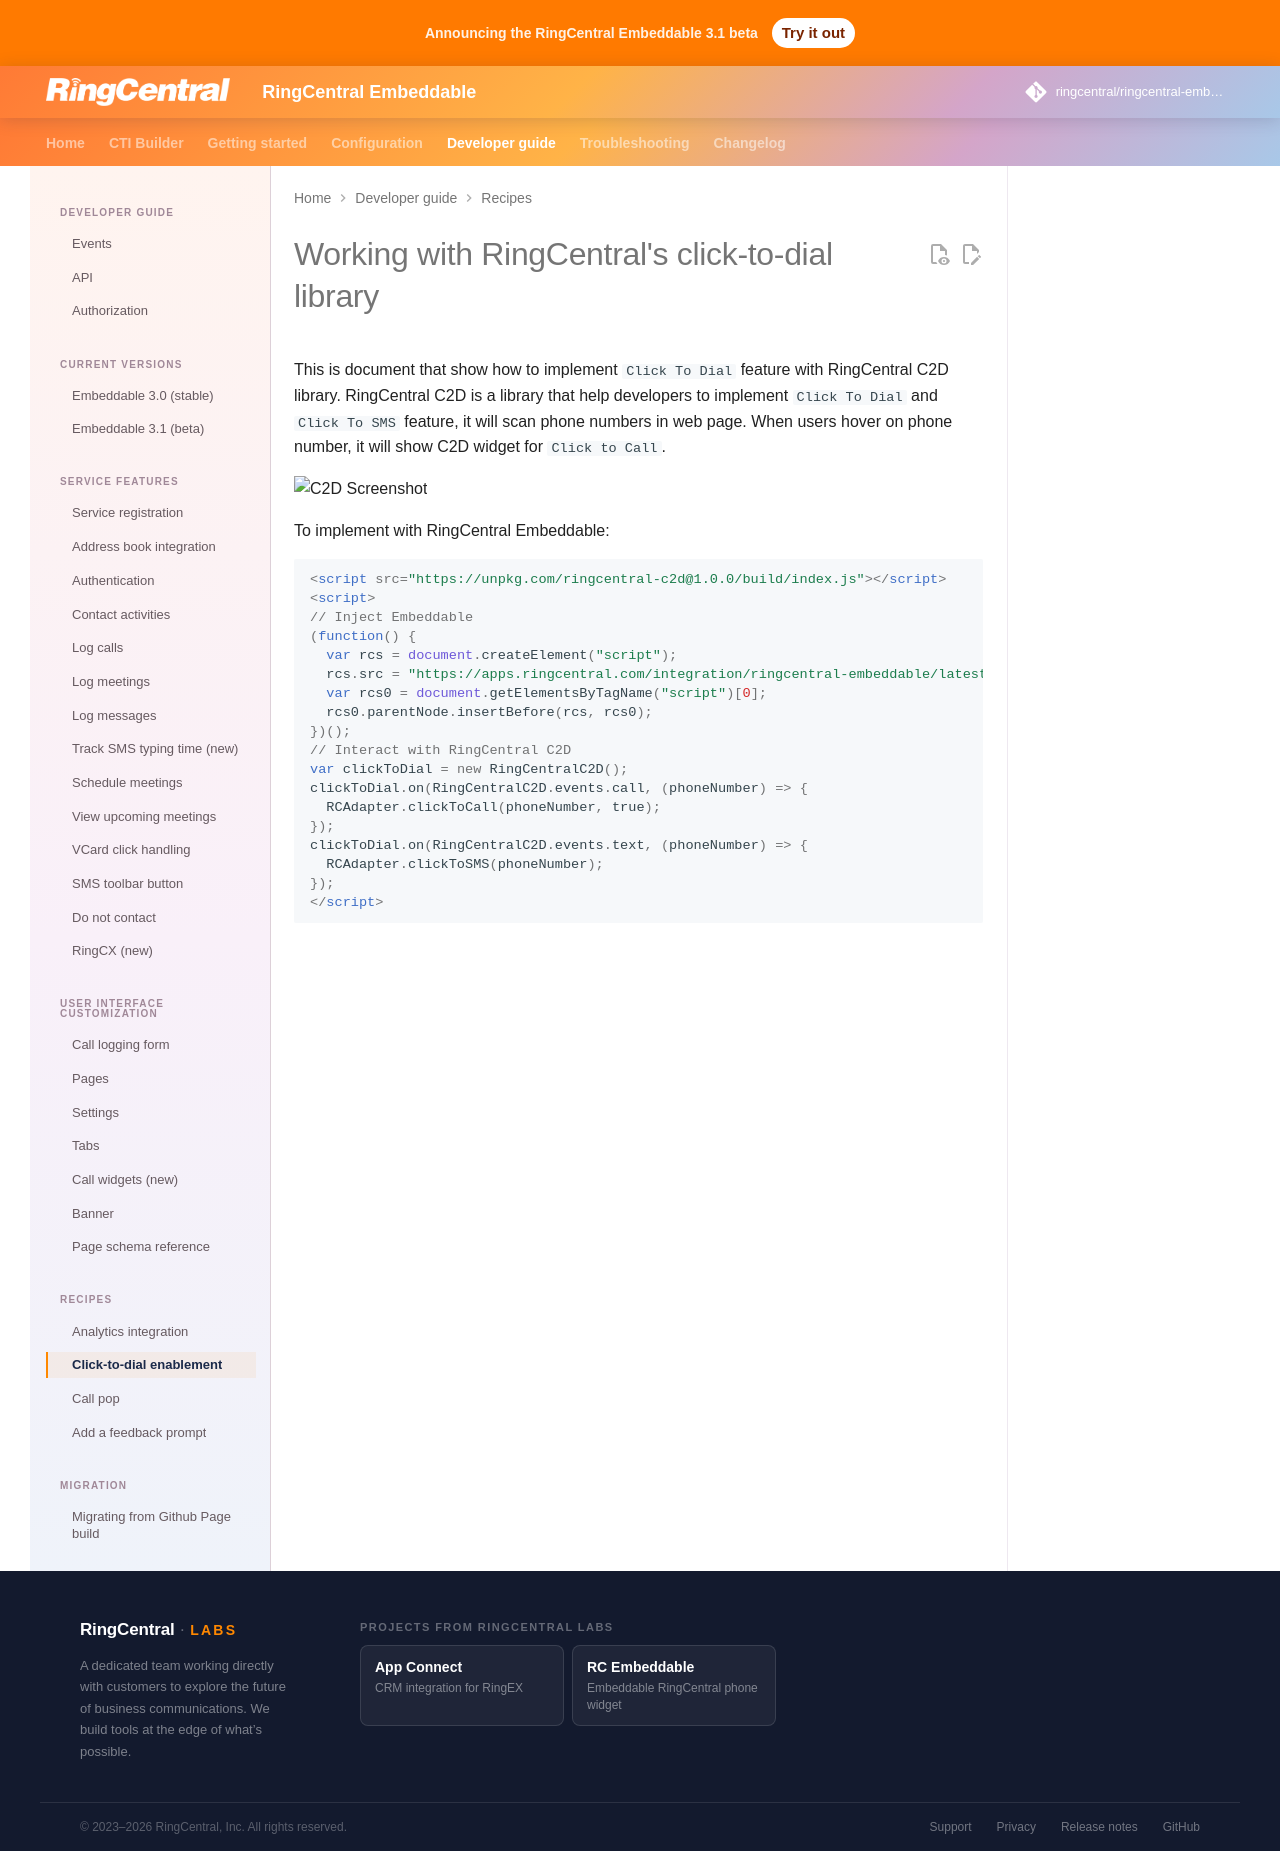

repository: ringcentral/ringcentral-embeddable · page: docs/integration/click-to-dial/index.html · generator: mkdocs

# Working with RingCentral's click-to-dial library

This is document that show how to implement `Click To Dial` feature with RingCentral C2D library. RingCentral C2D is a library that help developers to implement `Click To Dial` and `Click To SMS` feature, it will scan phone numbers in web page. When users hover on phone number, it will show C2D widget for `Click to Call`.

![C2D Screenshot](https://user-images.githubusercontent.com/7036536/51652788-d2627200-1fcb-11e9-8ba3-9e50baeaf8a6.png)

To implement with RingCentral Embeddable:

```html
<script src="https://unpkg.com/ringcentral-c2d@1.0.0/build/index.js"></script>
<script>
// Inject Embeddable
(function() {
  var rcs = document.createElement("script");
  rcs.src = "https://apps.ringcentral.com/integration/ringcentral-embeddable/latest/adapter.js";
  var rcs0 = document.getElementsByTagName("script")[0];
  rcs0.parentNode.insertBefore(rcs, rcs0);
})();
// Interact with RingCentral C2D
var clickToDial = new RingCentralC2D();
clickToDial.on(RingCentralC2D.events.call, (phoneNumber) => {
  RCAdapter.clickToCall(phoneNumber, true);
});
clickToDial.on(RingCentralC2D.events.text, (phoneNumber) => {
  RCAdapter.clickToSMS(phoneNumber);
});
</script>
```
